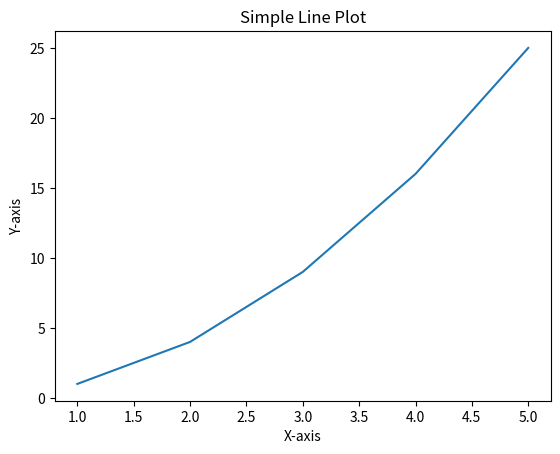
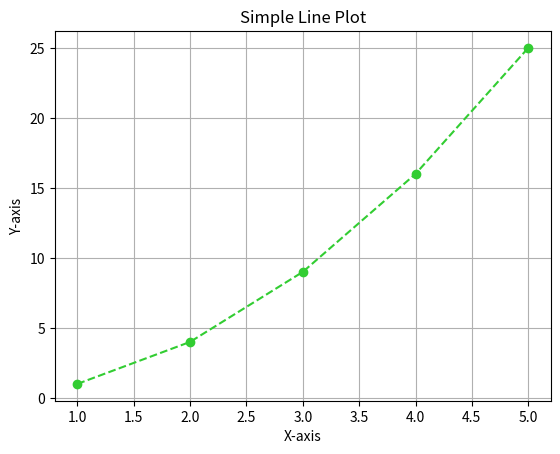
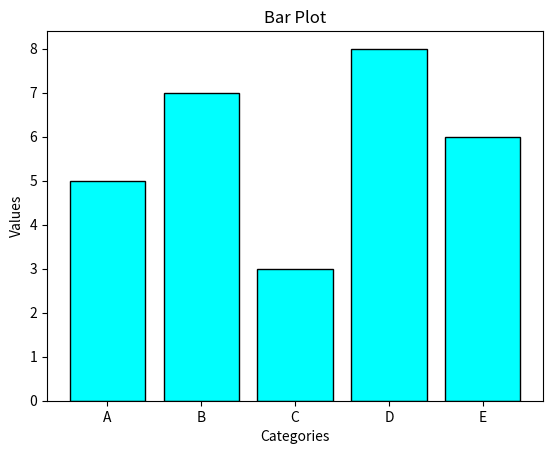
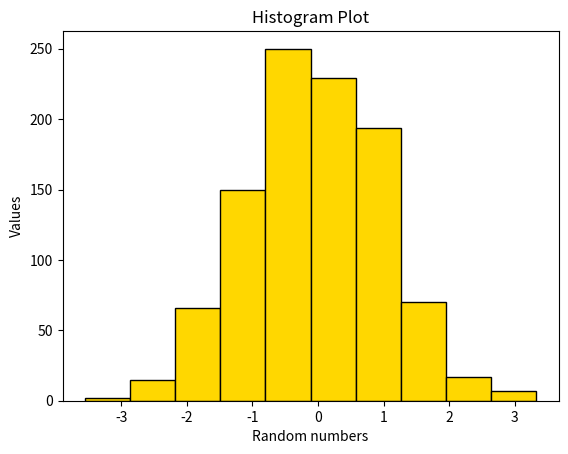
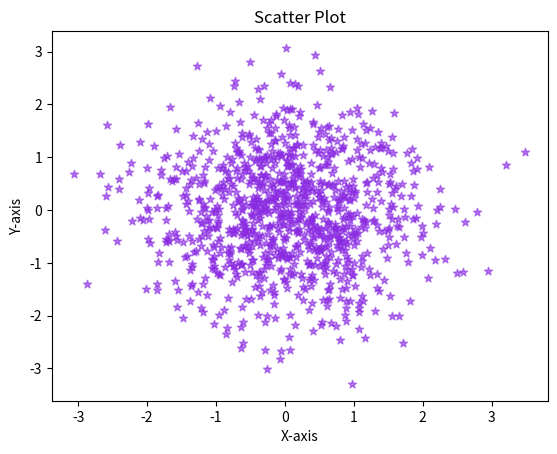
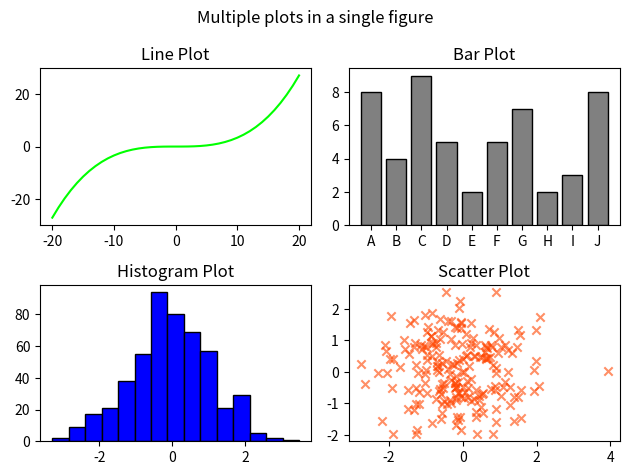

Reproduce these figures in Python, in order.
# Lab 5 - Maria Jose Teran
import matplotlib.pyplot as plt
import numpy as np

# Exercise 1: Basic Line Plot
# ex.1. Objective: Create a simple line plot.

# ex.1. Instructions:
# Create two lists x and y with values:
x = [1, 2, 3, 4, 5]
y = [1, 4, 9, 16, 25]

# Plot x vs y:
# -Add labels for the x-axis and y-axis.
# -Add a title to the plot.
# -Show the plot.
plt.figure("Exercise 1: Basic Line Plot")
plt.plot(x, y)
plt.xlabel("X-axis")
plt.ylabel("Y-axis")
plt.title("Simple Line Plot")
#plt.show()


# Exercise 2: Customizing Plots
# ex.2. Objective: Customize the appearance of a plot.

# ex.2. Instructions:
# -Use the same data as in Exercise 1.
# -Matplotlib Exercises - 1 2
# -Change the color and style of the line.
# -Add markers to the data points.
# -Add a grid to the plot.
plt.figure("Exercise 2: Customizing Plots")
plt.plot(x, y,color='limegreen',linestyle="--",marker='o')
plt.xlabel("X-axis")
plt.ylabel("Y-axis")
plt.grid(True)
plt.title("Simple Line Plot")
#plt.show()


# Exercise 3: Bar Plot
# ex.3. Objective: Create a bar plot.

# ex.3. Instructions:
# Create two lists categories and values .
categories = ['A', 'B', 'C', 'D', 'E']
values = [5, 7, 3, 8, 6]

# Plot a bar chart using the data.
# -Add labels for the x-axis and y-axis.
# -Add a title to the plot.
# -Show the plot.
plt.figure("Exercise 3: Bar Plot")
plt.bar(categories,values,color="cyan", edgecolor="black")
plt.xlabel("Categories")
plt.ylabel("Values")
plt.title("Bar Plot")
#plt.show()


# Exercise 4: Histogram
# ex.4. Objective: Create a histogram.

# ex.4. Instructions:
# Generate a random dataset using NumPy.
hist = np.random.randn(1000)                # random float data set with Gaussian distribution

# Plot a histogram of the data.
# -Add labels for the x-axis and y-axis.
# -Add a title to the plot.
# -Show the plot.
plt.figure("Exercise 4: Histogram")
plt.hist(hist,bins=10,color="gold",edgecolor="black")
plt.xlabel("Random numbers")
plt.ylabel("Values")
plt.title("Histogram Plot")
#plt.show()


# Exercise 5: Scatter Plot
# ex.5. Objective: Create a scatter plot.

# ex.5. Instructions:
# Create two lists x and y with random values.
x5 = np.random.randn(1000)                # random float data set with Gaussian distribution
y5 = np.random.randn(1000)                # random float data set with Gaussian distribution

# Plot a scatter plot using the data.
# -Add labels for the x-axis and y-axis.
# -Add a title to the plot.
# -Show the plot.
plt.figure("Exercise 5: Scatter Plot")
plt.scatter(x5,y5,color="blueviolet",marker="*",alpha=0.6)
plt.xlabel("X-axis")
plt.ylabel("Y-axis")
plt.title("Scatter Plot")
#plt.show()


# Exercise 6: Subplots
# ex.6. Objective: Create multiple plots in a single figure using subplots.
# data 1
x6 = np.arange(-20,21,1)      # int from -20 to 20
y6 = (0.15 * x6 ) ** 3
# data 2
cat = ['A', 'B', 'C', 'D', 'E', 'F', 'G', 'H', 'I' ,'J']
val = np.random.randint(1,10,10)
# data 3
hist_sub = np.random.randn(500)                # random float data set with Gaussian distribution
# data 4
x_sub = np.random.randn(200)                # random float data set with Gaussian distribution
y_sub = np.random.randn(200)                # random float data set with Gaussian distribution

# ex.6. Instructions:
# Create a figure with 2x2 subplots.
# Plot different types of plots in each subplot (e.g., line plot, bar plot,
# histogram, scatter plot).
# Add titles to each subplot.
# Show the figure.
fig,axes = plt.subplots(2, 2,num="Exercise 6. Subplots")
fig.suptitle("Multiple plots in a single figure")

axes[0,0].plot(x6,y6,color="lime")
axes[0,0].set_title("Line Plot")

axes[0,1].bar(cat,val,color="gray",edgecolor="black")
axes[0,1].set_title("Bar Plot")

axes[1,0].hist(hist_sub,bins=15,color="blue",edgecolor="black")
axes[1,0].set_title("Histogram Plot")

axes[1,1].scatter(x_sub,y_sub,color="orangered",marker="x",alpha=0.6)
axes[1,1].set_title("Scatter Plot")

plt.tight_layout()      # adjust the space in the subplots
plt.show()